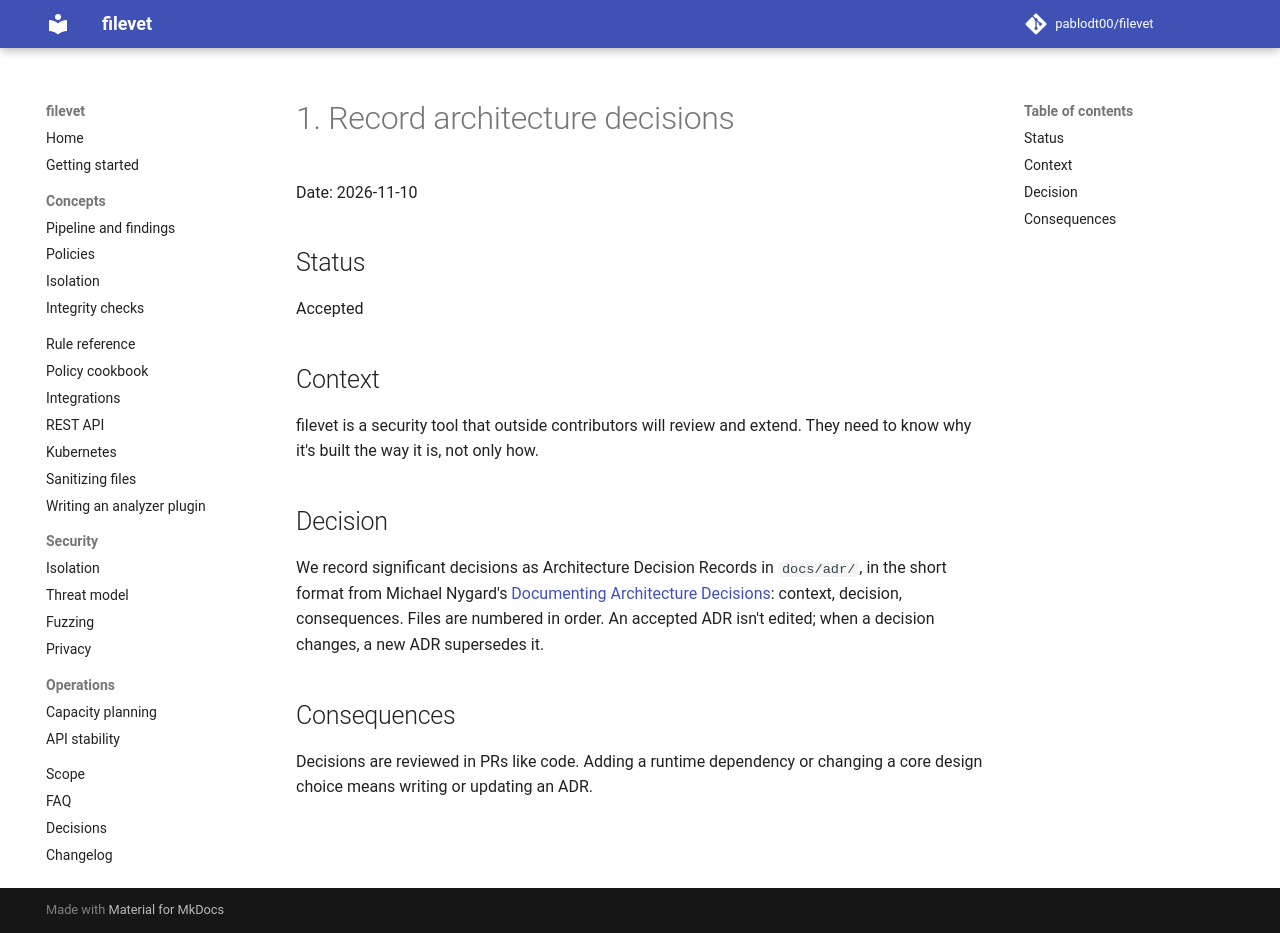

repository: pablodt00/filevet · page: 0.5/adr/0001-record-architecture-decisions/index.html · generator: mkdocs

# 1. Record architecture decisions

Date: 2026-11-10

## Status

Accepted

## Context

filevet is a security tool that outside contributors will review and extend. They need to know why it's built the way it is, not only how.

## Decision

We record significant decisions as Architecture Decision Records in `docs/adr/`, in the short format from Michael Nygard's [Documenting Architecture Decisions](https://cognitect.com/blog/2011/11/15/documenting-architecture-decisions): context, decision, consequences. Files are numbered in order. An accepted ADR isn't edited; when a decision changes, a new ADR supersedes it.

## Consequences

Decisions are reviewed in PRs like code. Adding a runtime dependency or changing a core design choice means writing or updating an ADR.
